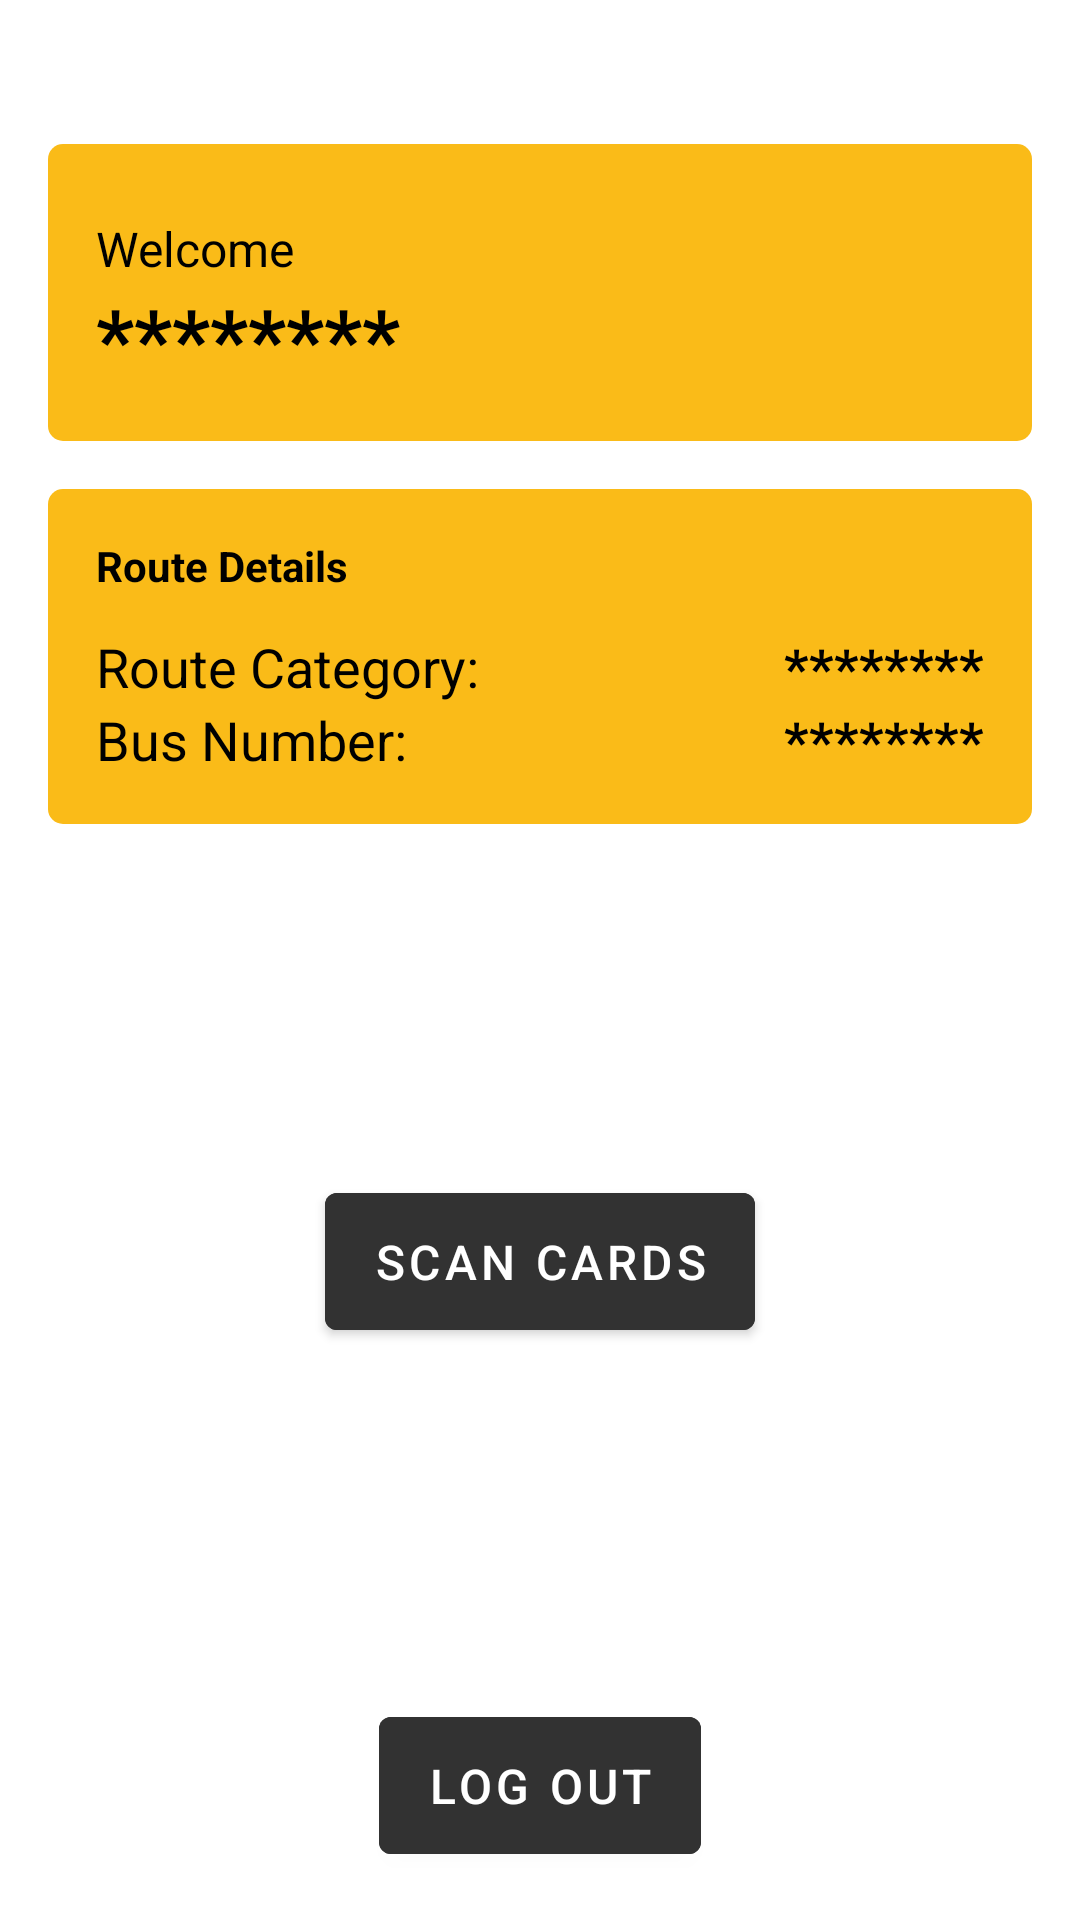

Reconstruct the res/layout file that produces this screen, plus the resources it refers to.
<!-- AndroidManifest.xml: application theme NoActionBar -->
<!-- res/layout/fragment_home.xml -->
<?xml version="1.0" encoding="utf-8"?>
<androidx.constraintlayout.widget.ConstraintLayout xmlns:android="http://schemas.android.com/apk/res/android"
    xmlns:tools="http://schemas.android.com/tools"
    android:layout_width="match_parent"
    android:layout_height="match_parent"
    xmlns:app="http://schemas.android.com/apk/res-auto"
    tools:context=".ui.HomeFragment"
    android:orientation="vertical">

    <androidx.appcompat.widget.LinearLayoutCompat
        android:id="@+id/layoutUserGreeting"
        android:layout_width="match_parent"
        android:layout_height="wrap_content"
        android:background="@drawable/bg_welcome_user"
        android:orientation="vertical"
        android:padding="16dp"
        android:layout_marginTop="48dp"
        android:layout_marginHorizontal="16dp"
        app:layout_constraintEnd_toEndOf="parent"
        app:layout_constraintStart_toStartOf="parent"
        app:layout_constraintTop_toTopOf="parent">

        <TextView
            android:id="@+id/tvWelcome"
            android:layout_width="wrap_content"
            android:layout_height="wrap_content"
            android:text="@string/welcome_text"
            android:textColor="@color/black"
            android:textSize="16sp"
            android:layout_marginTop="8dp"
            app:layout_constraintStart_toStartOf="parent"
            app:layout_constraintTop_toTopOf="parent" />

        <TextView
            android:id="@+id/tvUsername"
            android:layout_width="match_parent"
            android:layout_height="wrap_content"
            android:layout_marginEnd="32dp"
            android:ellipsize="end"
            android:text="@string/password_example"
            android:textColor="@color/black"
            android:textSize="28sp"
            android:textStyle="bold" />


    </androidx.appcompat.widget.LinearLayoutCompat>

    <androidx.appcompat.widget.LinearLayoutCompat
        android:id="@+id/layoutRouteDetails"
        android:layout_width="match_parent"
        android:layout_height="wrap_content"
        android:background="@drawable/bg_welcome_user"
        android:orientation="vertical"
        android:padding="16dp"
        android:layout_marginTop="16dp"
        android:layout_marginHorizontal="16dp"
        app:layout_constraintEnd_toEndOf="parent"
        app:layout_constraintStart_toStartOf="parent"
        app:layout_constraintTop_toBottomOf="@id/layoutUserGreeting" >

        <TextView
            android:layout_width="wrap_content"
            android:layout_height="wrap_content"
            android:text="Route Details"
            android:textStyle="bold"
            android:textColor="@color/black"
            app:layout_constraintStart_toStartOf="parent"
            app:layout_constraintTop_toTopOf="parent"
            android:layout_marginBottom="12dp"/>

        <androidx.appcompat.widget.LinearLayoutCompat
            android:layout_width="match_parent"
            android:layout_height="wrap_content"
            android:orientation="horizontal" >

            <TextView
                android:layout_width="wrap_content"
                android:layout_height="wrap_content"
                android:text="@string/route_category_text"
                android:textColor="@color/black"
                android:textSize="18sp" />

            <TextView
                android:id="@+id/tvRouteCategory"
                android:layout_width="wrap_content"
                android:layout_height="wrap_content"
                android:gravity="end"
                android:layout_weight="1"
                android:text="@string/password_example"
                android:textColor="@color/black"
                android:textStyle="bold"
                android:textSize="18sp"/>

        </androidx.appcompat.widget.LinearLayoutCompat>

        <androidx.appcompat.widget.LinearLayoutCompat
            android:layout_width="match_parent"
            android:layout_height="wrap_content"
            android:orientation="horizontal" >

            <TextView
                android:layout_width="wrap_content"
                android:layout_height="wrap_content"
                android:text="@string/bus_number_text"
                android:textColor="@color/black"
                android:textSize="18sp" />

            <TextView
                android:id="@+id/tvBusNumber"
                android:layout_width="wrap_content"
                android:layout_height="wrap_content"
                android:gravity="end"
                android:layout_weight="1"
                android:text="@string/password_example"
                android:textColor="@color/black"
                android:textStyle="bold"
                android:textSize="18sp"/>

        </androidx.appcompat.widget.LinearLayoutCompat>


    </androidx.appcompat.widget.LinearLayoutCompat>

    <com.google.android.material.button.MaterialButton
        android:id="@+id/btnScanCards"
        android:layout_width="wrap_content"
        android:layout_height="wrap_content"
        android:layout_gravity="center"
        android:backgroundTint="@color/primary"
        android:paddingHorizontal="16dp"
        android:paddingVertical="12dp"
        android:text="@string/scan_cards_text"
        android:textSize="16sp"
        app:layout_constraintBottom_toTopOf="@+id/btnLogOut"
        app:layout_constraintEnd_toEndOf="parent"
        app:layout_constraintStart_toStartOf="parent"
        app:layout_constraintTop_toBottomOf="@+id/layoutRouteDetails" />

    <com.google.android.material.button.MaterialButton
        android:id="@+id/btnLogOut"
        android:layout_width="wrap_content"
        android:layout_height="wrap_content"
        android:layout_gravity="center"
        android:layout_marginBottom="16dp"
        android:backgroundTint="@color/primary"
        android:text="@string/logout_text"
        android:textSize="16sp"
        android:paddingHorizontal="16dp"
        android:paddingVertical="12dp"
        app:layout_constraintBottom_toBottomOf="parent"
        app:layout_constraintEnd_toEndOf="parent"
        app:layout_constraintStart_toStartOf="parent" />

</androidx.constraintlayout.widget.ConstraintLayout>
<!-- resources referenced by this layout -->
<resources>
  <color name="black">#FF000000</color>
  <color name="primary">#323232</color>
  <!-- drawable bg_welcome_user (drawable) -->
  <?xml version="1.0" encoding="utf-8"?>
  <shape xmlns:android="http://schemas.android.com/apk/res/android">
  
      <solid
          android:color="@color/secondary" />
  
      <corners
          android:radius="5dp"/>
  
  </shape>
  <string name="bus_number_text">Bus Number:</string>
  <string name="logout_text">Log out</string>
  <string name="password_example">********</string>
  <string name="route_category_text">Route Category:</string>
  <string name="scan_cards_text">Scan Cards</string>
  <string name="welcome_text">Welcome</string>
  <style name="NoActionBar" parent="Theme.MaterialComponents.DayNight.NoActionBar">
          <item name="windowNoTitle">true</item>
          <item name="windowActionBar">false</item>
  
          <item name="android:statusBarColor">@color/white</item>
          <item name="android:windowLightStatusBar" tools:targetApi="m">true</item>
          <item name="android:windowNoTitle">true</item>
          <item name="android:windowFullscreen">true</item>
  
          
  
  
  
  
      </style>
  <color name="secondary">#fabb18</color>
  <color name="white">#FFFFFFFF</color>
</resources>
